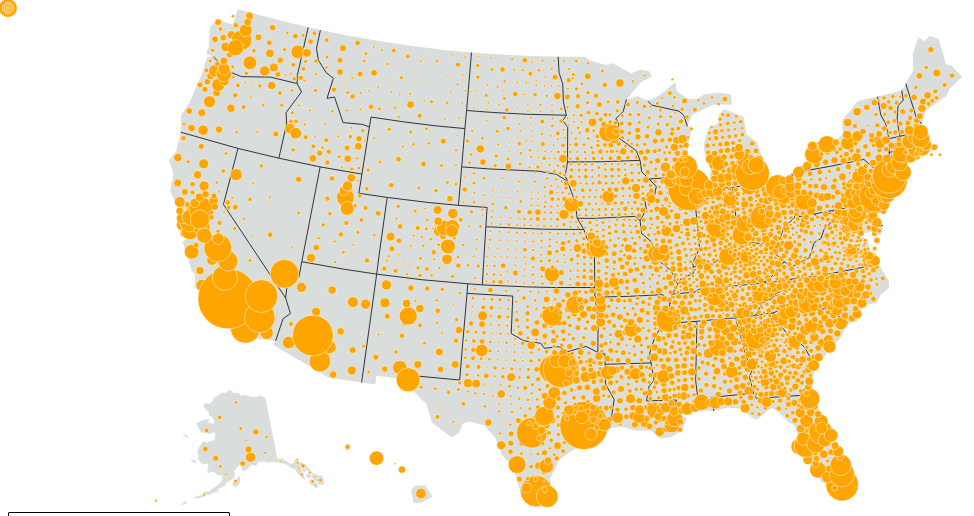
D3 v6 page, settled after 480 driven frames (8 s of simulated time); the page loaded 1 data file(s).


    console.log({ d3 })
    console.log({ topojson })

    // //https://developer.mozilla.org/en-US/docs/Web/JavaScript/Reference/Global_Objects/Promise
    Promise.all([ //waits for all the data to load, then when loaded will return it all in one array called res
        d3.json('merge-topo.json'),
    ])
        .then(ready)
        .catch((err) => {
            console.log(err);
        });

    function ready(res) {
        console.log(res[0])
        let raw = res[0]

        let county = topojson.feature(raw, raw.objects.county);
        let state = topojson.feature(raw, raw.objects.state);

        let width = 1050;
        let height = 500;

        console.log(county, state)

        let svg = d3.select("body").select("svg")

        let myProjection = d3.geoAlbersUsa()
            .fitSize([width, height], county)

        //path function
        let path = d3.geoPath()
            .projection(myProjection)

        let innerlines = topojson.mesh(raw, raw.objects.state, function (a, b) {
            return a != b;
        });


        svg
            .selectAll(".states")
            .data(state.features)
            .join("path")
            .attr("d", path)
            .style("fill", "#D9DDDC")
            .style("stroke", "none")
            .style("pointer-events", "none")


        let states = svg
            .append("path")
            .attr("d", path(innerlines))
            .style("fill", "none")
            .style("stroke", "#333")
            .style("stroke-width", 1)
            .style("pointer-events", "none")

        data = []
        
        county.features.forEach(element => {
            data.push(element)
        });
        console.log({data})


        let r = d3.scaleSqrt()
            .domain([0, d3.max(data, function (d) { return d.properties.poverty; })])
            .range([1, 30]);

        let counties = svg
            .selectAll(".counties")
            .data(county.features)
            .join("circle")
            .attr("class", function (d) { return "counties p-" + d.properties.geoid})
            .attr("r", function (d) { return r(d.properties.poverty) })
            .attr("cx", d => {
                return path.centroid(d)[0]
            })
            .attr("cy", d => {
                return path.centroid(d)[1]
            })
            .style("fill", "orange")
            .style("stroke", "white")
            .style("stroke-width", .5)
        
        let popup = d3.select(".pop-up");

        counties.on("mouseover", (event, d) => {
            counties
                .style("stroke", "white")
                .style("stroke-width", .5)
                .style("fill", "orange")
            
            svg.select(".p-" + d.properties.geoid)
                .style("stroke", "white")
                .style("stroke-width", 2)
                .style("fill", "#893101")
                .style("fill-opacity", 1)
                .raise()
            
            let povertyNumber = d.properties.poverty
            
            let lang = "In " + d.properties.county + ", " + d.properties.states + ", there are "
            lang += d3.format(",")(povertyNumber) + " children living in poverty."       


            popup
            .style("opacity", 1)
                .style("left", (event.x - 100) + "px")
                .style("top", (event.y + 50) + "px")
                .html(lang)
        })

        counties.on("mouseout", (event, d) => {
            // console.log(event)
            counties
                .style("fill", "orange")
                .style("stroke", "white")
                .style("stroke-width", .5)

            popup
                .style("opacity", 0)

        })

 
        


    }










### data: merge-topo.json
{
 "type": "Topology",
 "arcs": [
  [
   [
    8173,
    301
   ],
   [
    -3,
    7
   ]
  ],
  [
   [
    8163,
    320
   ],
   [
    -23,
    35
   ]
  ],
  [
   [
    8140,
    355
   ],
   [
    23,
    35
   ],
   [
    28,
    28
   ],
   [
    39,
    -13
   ],
   [
    59,
    2
   ],
   [
    20,
    11
   ],
   [
    0,
    -33
   ],
   [
    -36,
    -19
   ],
   "... 5 more items"
  ],
  [
   [
    8163,
    320
   ],
   [
    7,
    -12
   ]
  ],
  [
   [
    8173,
    301
   ],
   [
    -15,
    -14
   ],
   [
    -18,
    -34
   ],
   [
    -21,
    -3
   ],
   [
    -23,
    15
   ],
   [
    -2,
    28
   ],
   [
    -44,
    35
   ],
   [
    27,
    26
   ],
   "... 1 more items"
  ],
  [
   [
    9382,
    416
   ],
   [
    -42,
    -23
   ],
   [
    -20,
    62
   ],
   [
    60,
    12
   ],
   [
    35,
    -10
   ],
   [
    -3,
    -48
   ],
   [
    -30,
    7
   ]
  ],
  [
   [
    9163,
    541
   ],
   [
    34,
    -12
   ],
   [
    -26,
    -25
   ],
   [
    -8,
    37
   ]
  ],
  [
   [
    20451,
    50764
   ],
   [
    17,
    -4
   ],
   [
    21,
    -31
   ],
   [
    25,
    -61
   ],
   [
    -2,
    -25
   ],
   [
    22,
    -34
   ],
   [
    21,
    -61
   ],
   [
    25,
    -4
   ],
   "... 55 more items"
  ],
  "... 10,479 more items"
 ],
 "transform": {
  "scale": [
   0.001036,
   0.0007142
  ],
  "translate": [
   -179.2,
   -14.55
  ]
 },
 "objects": {
  "county": {
   "type": "GeometryCollection",
   "geometries": [
    "{... 3 keys}",
    "{... 3 keys}",
    "{... 3 keys}",
    "{... 2 keys}",
    "{... 2 keys}",
    "{... 3 keys}",
    "{... 3 keys}",
    "{... 3 keys}",
    "... 3,225 more items"
   ]
  },
  "state": {
   "type": "GeometryCollection",
   "geometries": [
    "{... 3 keys}",
    "{... 3 keys}",
    "{... 3 keys}",
    "{... 3 keys}",
    "{... 3 keys}",
    "{... 3 keys}",
    "{... 3 keys}",
    "{... 3 keys}",
    "... 44 more items"
   ]
  }
 }
}